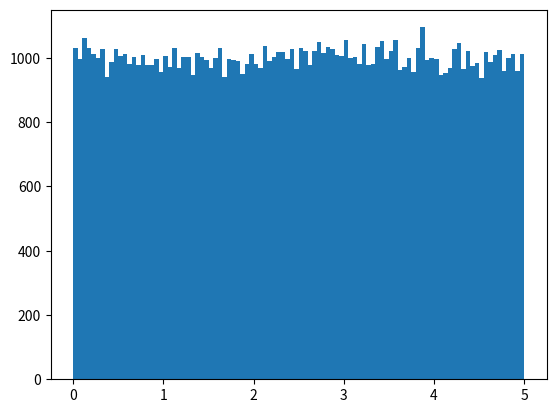

This chart was generated by the following Python code:
import numpy as np
import matplotlib.pyplot as plt

x = np.random.uniform(0.0,5.0,100000)
#print(x)

plt.hist(x,100)
plt.show()
